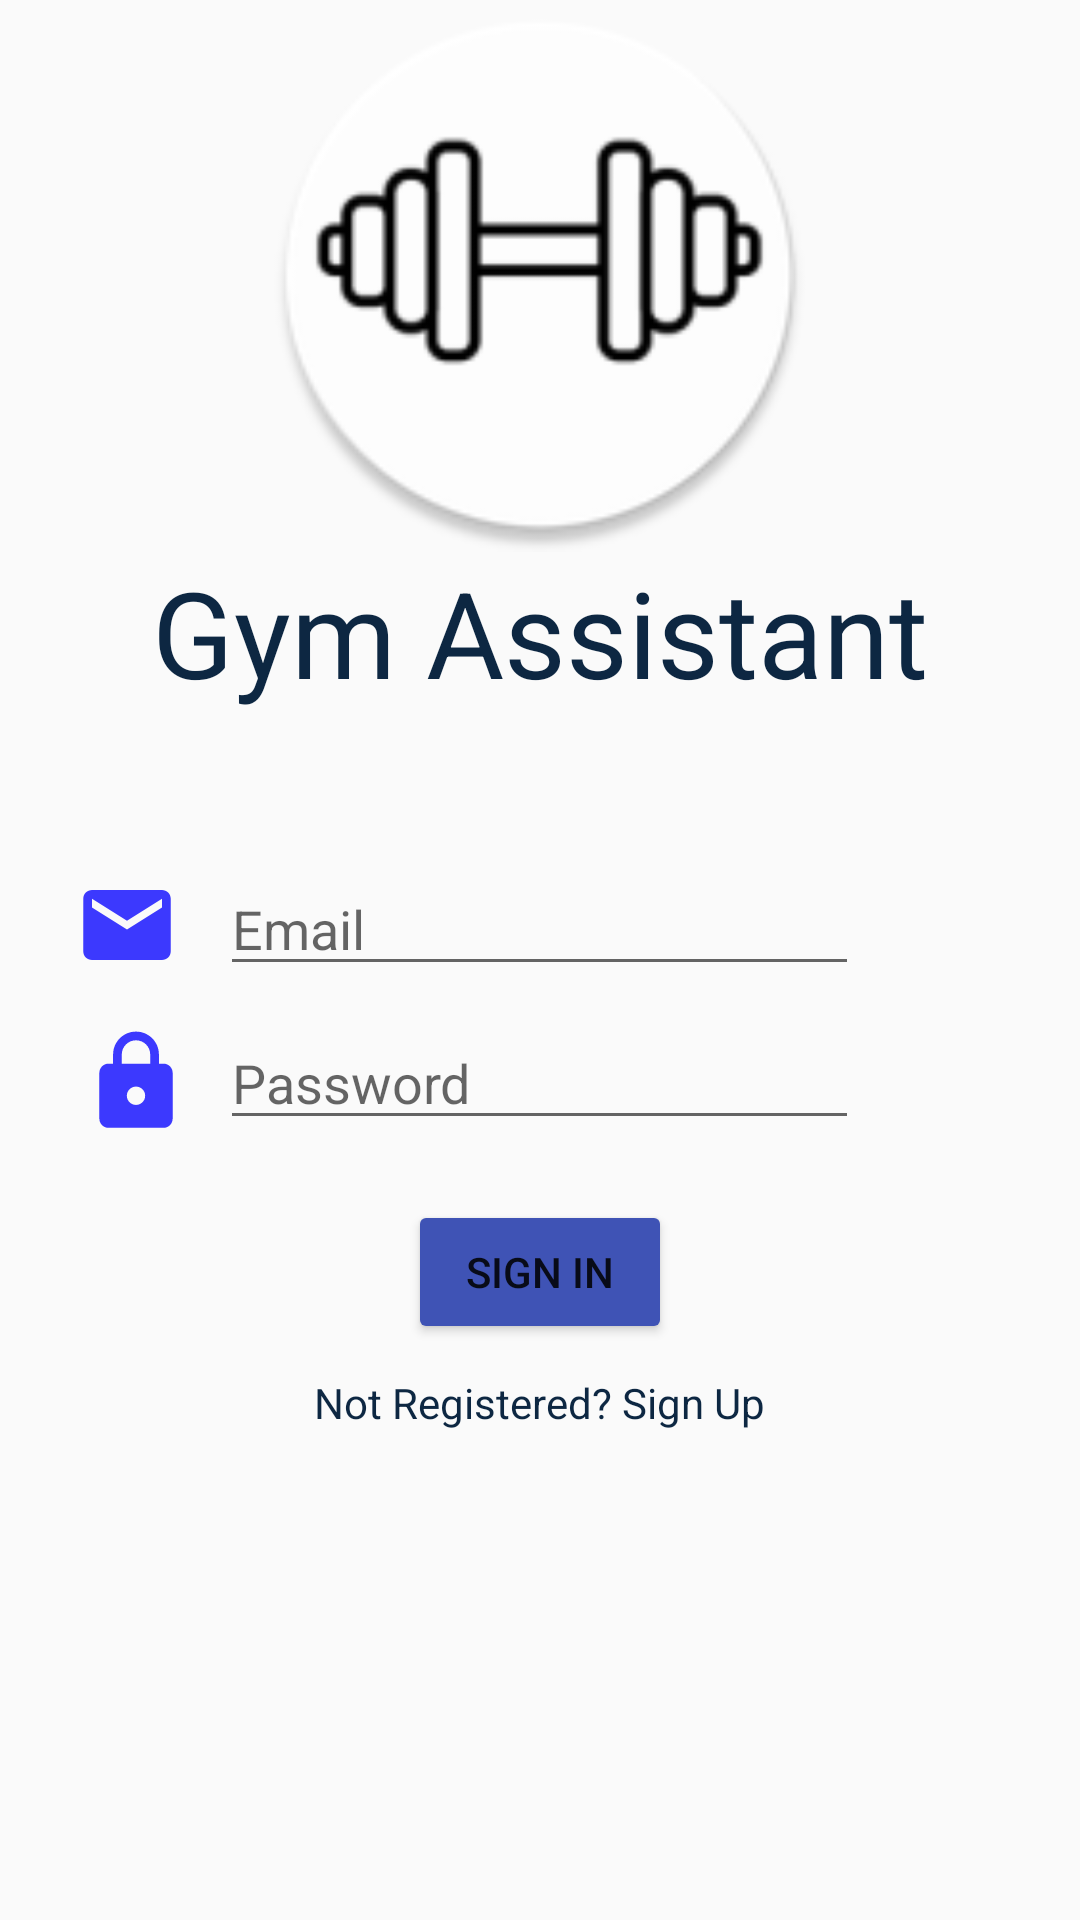

Android layout source for this screen:
<!-- AndroidManifest.xml: application theme AppTheme -->
<!-- res/layout/activity_login.xml -->
<?xml version="1.0" encoding="utf-8"?>
<RelativeLayout xmlns:android="http://schemas.android.com/apk/res/android"
    xmlns:app="http://schemas.android.com/apk/res-auto"
    xmlns:tools="http://schemas.android.com/tools"
    android:layout_width="match_parent"
    android:layout_height="match_parent"
    tools:context=".Login">


    <ImageView
        android:id="@+id/email_icon"
        android:layout_width="48dp"
        android:layout_height="42dp"
        android:layout_below="@id/gymassistant"
        android:layout_marginTop="50dp"
      android:layout_toLeftOf="@id/email"
        android:layout_marginRight="7dp"
        app:srcCompat="@drawable/ic_action_email" />

    <EditText
        android:id="@+id/email"
        android:layout_marginTop="50dp"
        android:layout_width="213dp"
        android:layout_height="wrap_content"
        android:layout_below="@id/gymassistant"
        android:layout_centerHorizontal="true"
        android:hint="Email"
        android:inputType="textEmailAddress"
      />

    <EditText
        android:id="@+id/password"

        android:layout_marginTop="10dp"
        android:layout_width="213dp"
        android:layout_height="wrap_content"
        android:layout_below="@id/email"
        android:layout_centerHorizontal="true"
        android:hint="Password"
        android:inputType="textPassword"
         />

    <TextView
        android:id="@+id/signUp"
        android:layout_width="wrap_content"
        android:layout_height="wrap_content"
        android:layout_centerHorizontal="true"
        android:layout_below="@id/signIn"
        android:layout_marginTop="10dp"
        android:textColor="#0d2742"
        android:text="Not Registered? Sign Up"
      />

    <Button
        android:id="@+id/signIn"
        android:layout_width="wrap_content"
        android:layout_height="wrap_content"
        android:layout_below="@id/password"
        android:layout_centerHorizontal="true"
        android:layout_marginTop="20dp"

        android:backgroundTint="#3F53B5"
        android:text="Sign In" />

    <ImageView
        android:id="@+id/logo"
        android:layout_width="191dp"
        android:layout_height="184dp"
      android:layout_centerHorizontal="true"
        app:srcCompat="@mipmap/ic_launcher_round" />

    <TextView
        android:id="@+id/gymassistant"
        android:layout_width="wrap_content"
        android:layout_height="wrap_content"
       android:layout_centerHorizontal="true"
        android:layout_below="@id/logo"
        android:text="Gym Assistant"
        android:textColor="#0d2742"
        android:textSize="40sp"

        />

    <ImageView
        android:id="@+id/password_icon"
        android:layout_width="56dp"
        android:layout_height="44dp"
        android:layout_toLeftOf="@id/password"
        android:layout_below="@id/email"
        android:layout_marginTop="10dp"


        app:srcCompat="@drawable/ic_action_password" />
</RelativeLayout>
<!-- resources referenced by this layout -->
<resources>
  <!-- drawable ic_action_email (drawable-anydpi) -->
  <vector xmlns:android="http://schemas.android.com/apk/res/android"
      android:width="24dp"
      android:height="24dp"
      android:viewportWidth="28.8"
      android:viewportHeight="28.8"
      android:tint="#0C08FF"
      android:alpha="0.8">
    <group android:translateX="2.4"
        android:translateY="2.4">
        <path
            android:fillColor="#FF000000"
            android:pathData="M20,4L4,4c-1.1,0 -1.99,0.9 -1.99,2L2,18c0,1.1 0.9,2 2,2h16c1.1,0 2,-0.9 2,-2L22,6c0,-1.1 -0.9,-2 -2,-2zM20,8l-8,5 -8,-5L4,6l8,5 8,-5v2z"/>
    </group>
  </vector>
  <!-- drawable ic_action_password (drawable-anydpi) -->
  <vector xmlns:android="http://schemas.android.com/apk/res/android"
      android:width="24dp"
      android:height="24dp"
      android:viewportWidth="28.8"
      android:viewportHeight="28.8"
      android:tint="#0C08FF"
      android:alpha="0.8">
    <group android:translateX="2.4"
        android:translateY="2.4">
        <path
            android:fillColor="#FF000000"
            android:pathData="M18,8h-1L17,6c0,-2.76 -2.24,-5 -5,-5S7,3.24 7,6v2L6,8c-1.1,0 -2,0.9 -2,2v10c0,1.1 0.9,2 2,2h12c1.1,0 2,-0.9 2,-2L20,10c0,-1.1 -0.9,-2 -2,-2zM12,17c-1.1,0 -2,-0.9 -2,-2s0.9,-2 2,-2 2,0.9 2,2 -0.9,2 -2,2zM15.1,8L8.9,8L8.9,6c0,-1.71 1.39,-3.1 3.1,-3.1 1.71,0 3.1,1.39 3.1,3.1v2z"/>
    </group>
  </vector>
  <!-- mipmap ic_launcher_round: png bitmap (mipmap-hdpi, 3604 bytes) -->
  <style name="AppTheme" parent="Base.Theme.AppCompat.Light.DarkActionBar">
          
  
          <item name="colorPrimary">@color/colorPrimary</item>
          <item name="colorPrimaryDark">@color/colorPrimaryDark</item>
          <item name="colorAccent">@color/colorAccent</item>
      </style>
  <color name="colorPrimary">#6200EE</color>
  <color name="colorPrimaryDark">#3700B3</color>
  <color name="colorAccent">#03DAC5</color>
</resources>
